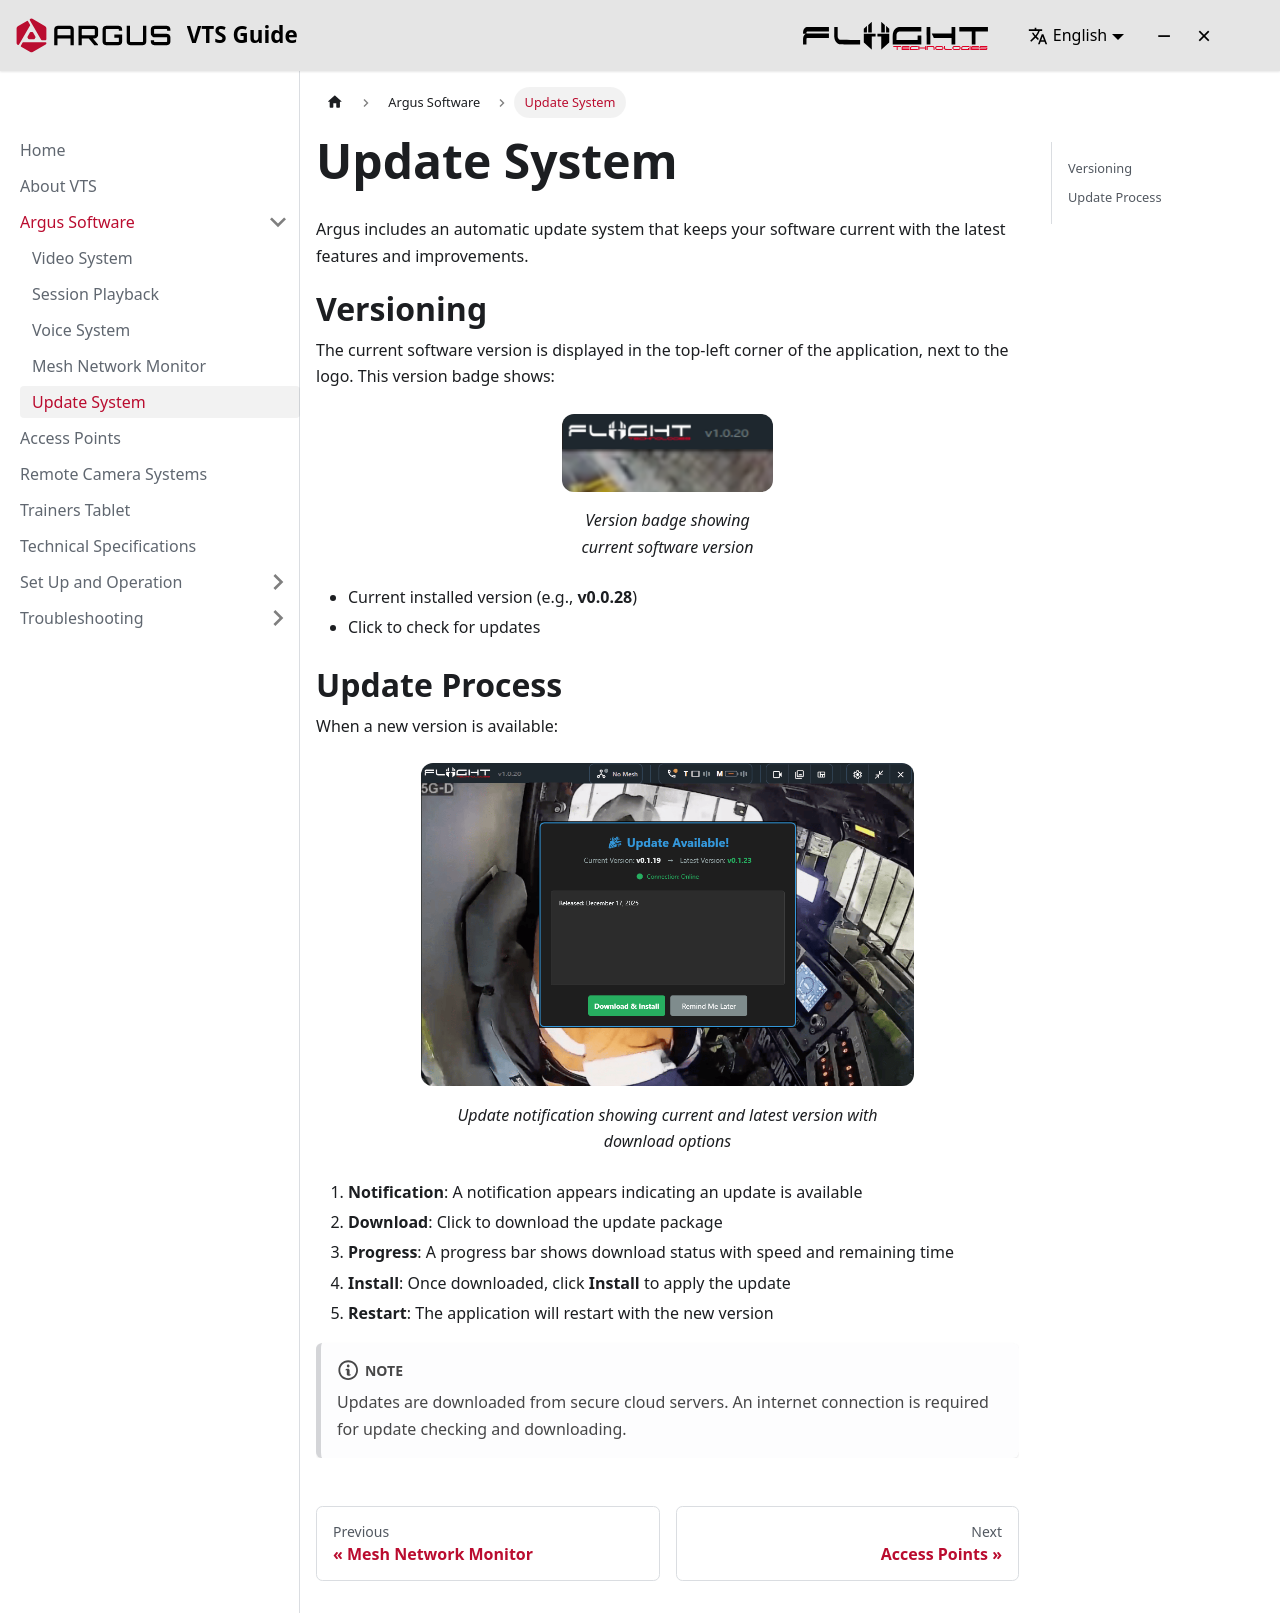

repository: Fliight-Engineering/argus-interactive-guide · page: docs/argus-software/update-system/index.html · generator: docusaurus

---
sidebar_position: 3
---

# Update System

Argus includes an automatic update system that keeps your software current with the latest features and improvements.

## Versioning

The current software version is displayed in the top-left corner of the application, next to the logo. This version badge shows:

<div class="image-wrapper-30">
  ![Version Badge](/img/vts-guide/version-badge.png)
  *Version badge showing current software version*
</div>

- Current installed version (e.g., **v0.0.28**)
- Click to check for updates

## Update Process

When a new version is available:

<div class="image-wrapper-70">
  ![Update Available Dialog](/img/vts-guide/update-available.png)
  *Update notification showing current and latest version with download options*
</div>

1. **Notification**: A notification appears indicating an update is available
2. **Download**: Click to download the update package
3. **Progress**: A progress bar shows download status with speed and remaining time
4. **Install**: Once downloaded, click **Install** to apply the update
5. **Restart**: The application will restart with the new version

:::note
Updates are downloaded from secure cloud servers. An internet connection is required for update checking and downloading.
:::
